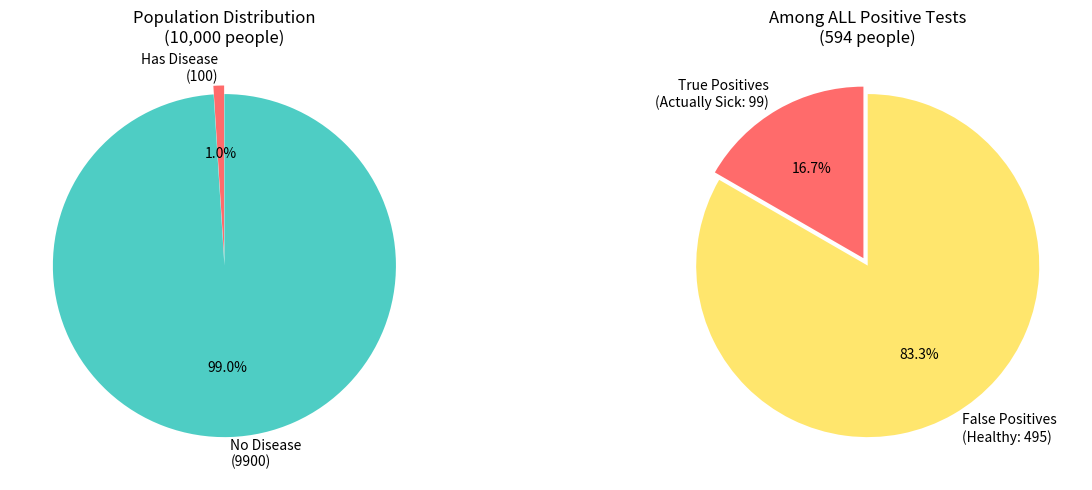

Write Python code to recreate this figure.
# ===============================================
# CONDITIONAL PROBABILITY: BASICS
# ===============================================

from fractions import Fraction

print("=" * 50)
print("CONDITIONAL PROBABILITY")
print("=" * 50)

# Example: Drawing cards
# What's P(Heart | Red card)?

print("\nP(Heart | Red card) = ?")
print("\nGiven we drew a red card (26 cards: 13 hearts + 13 diamonds)")
print("What's the probability it's a heart?")

# Method 1: Direct calculation
# Out of 26 red cards, 13 are hearts
P_heart_given_red = Fraction(13, 26)
print(f"\nDirect: 13 hearts / 26 red cards = {P_heart_given_red}")

# Method 2: Using formula P(A|B) = P(A∩B) / P(B)
P_heart_and_red = Fraction(13, 52)  # All hearts are red
P_red = Fraction(26, 52)

P_heart_given_red_formula = P_heart_and_red / P_red
print(f"\nUsing formula: P(Heart ∩ Red) / P(Red)")
print(f"             = {P_heart_and_red} / {P_red} = {P_heart_given_red_formula}")

# ===============================================
# CONDITIONAL PROBABILITY: DATA SCIENCE EXAMPLE
# ===============================================

from fractions import Fraction
import pandas as pd

print("=" * 50)
print("REAL-WORLD EXAMPLE: Customer Purchases")
print("=" * 50)

# Simulated data: 100 customers
# Bought Premium | Clicked Ad = 30
# Bought Premium | No Click = 10
# No Premium | Clicked Ad = 20
# No Premium | No Click = 40

data = {
    'Clicked Ad': [30, 20, 50],
    'No Click': [10, 40, 50],
    'Total': [40, 60, 100]
}
df = pd.DataFrame(data, index=['Bought Premium', 'No Premium', 'Total'])
print("\nContingency Table:")
print(df)

# P(Premium | Clicked Ad)
P_premium_given_click = Fraction(30, 50)
print(f"\nP(Premium | Clicked Ad) = 30/50 = {P_premium_given_click} = {float(P_premium_given_click):.1%}")

# P(Premium | No Click)
P_premium_given_no_click = Fraction(10, 50)
print(f"P(Premium | No Click) = 10/50 = {P_premium_given_no_click} = {float(P_premium_given_no_click):.1%}")

# Overall P(Premium)
P_premium = Fraction(40, 100)
print(f"\nOverall P(Premium) = 40/100 = {P_premium} = {float(P_premium):.1%}")

print("\n📊 Insight: Clicking the ad INCREASES purchase probability!")
print(f"   From {float(P_premium_given_no_click):.1%} to {float(P_premium_given_click):.1%}")

# ===============================================
# BAYES' THEOREM: MEDICAL TESTING EXAMPLE
# ===============================================

print("=" * 50)
print("BAYES' THEOREM: Medical Test Example")
print("=" * 50)

# Classic example: Does a positive test mean you have the disease?

# Given:
P_disease = 0.01       # 1% of population has the disease (Prior)
P_positive_given_disease = 0.99  # Test sensitivity: 99% (Likelihood)
P_positive_given_no_disease = 0.05  # False positive rate: 5%

print("\nGiven Information:")
print(f"• P(Disease) = {P_disease:.1%} (1 in 100 people have it)")
print(f"• P(+Test | Disease) = {P_positive_given_disease:.1%} (sensitivity)")
print(f"• P(+Test | No Disease) = {P_positive_given_no_disease:.1%} (false positive)")

# Calculate P(Positive Test) using Total Probability
P_no_disease = 1 - P_disease
P_positive = (P_positive_given_disease * P_disease + 
              P_positive_given_no_disease * P_no_disease)

print(f"\nP(+Test) = P(+|D)·P(D) + P(+|¬D)·P(¬D)")
print(f"        = {P_positive_given_disease}×{P_disease} + {P_positive_given_no_disease}×{P_no_disease}")
print(f"        = {P_positive:.4f}")

# Apply Bayes' Theorem
P_disease_given_positive = (P_positive_given_disease * P_disease) / P_positive

print(f"\n\n🔍 Bayes' Theorem: P(Disease | +Test) = ?")
print(f"\nP(D|+) = P(+|D) × P(D) / P(+)")
print(f"       = {P_positive_given_disease} × {P_disease} / {P_positive:.4f}")
print(f"       = {P_disease_given_positive:.4f}")
print(f"       ≈ {P_disease_given_positive:.1%}")

print("\n" + "=" * 50)
print("⚠️  COUNTERINTUITIVE RESULT!")
print(f"Even with a positive test, there's only ~{P_disease_given_positive:.1%} chance")
print("of actually having the disease!")
print("\nThis is because the disease is RARE (low prior).")
print("Most positive tests are FALSE POSITIVES.")
print("=" * 50)

# ===============================================
# VISUALIZING BAYES' THEOREM
# ===============================================

import matplotlib.pyplot as plt
import numpy as np

# Population of 10,000 people
N = 10000

# Using our medical test example
have_disease = int(N * 0.01)  # 100 people
no_disease = N - have_disease  # 9900 people

# True positives and false positives
true_positives = int(have_disease * 0.99)  # 99
false_positives = int(no_disease * 0.05)   # 495

total_positive = true_positives + false_positives

fig, axes = plt.subplots(1, 2, figsize=(14, 5))

# Plot 1: Population breakdown
ax1 = axes[0]
sizes = [have_disease, no_disease]
labels = [f'Has Disease\n({have_disease})', f'No Disease\n({no_disease})']
colors = ['#ff6b6b', '#4ecdc4']
ax1.pie(sizes, labels=labels, colors=colors, autopct='%1.1f%%', 
        startangle=90, explode=(0.05, 0))
ax1.set_title('Population Distribution\n(10,000 people)')

# Plot 2: Among positive tests
ax2 = axes[1]
sizes2 = [true_positives, false_positives]
labels2 = [f'True Positives\n(Actually Sick: {true_positives})', 
           f'False Positives\n(Healthy: {false_positives})']
colors2 = ['#ff6b6b', '#ffe66d']
wedges, texts, autotexts = ax2.pie(sizes2, labels=labels2, colors=colors2, 
                                    autopct='%1.1f%%', startangle=90,
                                    explode=(0.05, 0))
ax2.set_title(f'Among ALL Positive Tests\n({total_positive} people)')

plt.tight_layout()
plt.show()

print(f"\nOf {total_positive} positive tests:")
print(f"  • Only {true_positives} truly have the disease")
print(f"  • {false_positives} are false alarms!")
print(f"\nP(Disease | Positive) = {true_positives}/{total_positive} = {true_positives/total_positive:.1%}")

# ===============================================
# BAYES' THEOREM: SPAM CLASSIFICATION
# ===============================================

print("=" * 50)
print("BAYES' THEOREM: Spam Email Detection")
print("=" * 50)

# Email spam detection example
# Given: Email contains the word "FREE"
# What's the probability it's spam?

# Prior probabilities (from training data)
P_spam = 0.30        # 30% of emails are spam
P_not_spam = 0.70    # 70% are legitimate

# Likelihoods
P_free_given_spam = 0.65      # 65% of spam contains "FREE"
P_free_given_not_spam = 0.05  # 5% of legit emails contain "FREE"

print("\nPrior knowledge:")
print(f"  P(Spam) = {P_spam:.0%}")
print(f"  P('FREE' | Spam) = {P_free_given_spam:.0%}")
print(f"  P('FREE' | Not Spam) = {P_free_given_not_spam:.0%}")

# Calculate P("FREE")
P_free = P_free_given_spam * P_spam + P_free_given_not_spam * P_not_spam

# Bayes' Theorem
P_spam_given_free = (P_free_given_spam * P_spam) / P_free

print(f"\n📧 If an email contains 'FREE':")
print(f"   P(Spam | 'FREE') = {P_spam_given_free:.1%}")

# Now add another word: "WINNER"
print("\n" + "-" * 50)
print("Adding more evidence: Email also contains 'WINNER'")

# Update prior with what we've learned
P_spam_updated = P_spam_given_free
P_not_spam_updated = 1 - P_spam_updated

# Likelihoods for "WINNER"
P_winner_given_spam = 0.45
P_winner_given_not_spam = 0.02

P_winner = (P_winner_given_spam * P_spam_updated + 
            P_winner_given_not_spam * P_not_spam_updated)

P_spam_given_both = (P_winner_given_spam * P_spam_updated) / P_winner

print(f"   P(Spam | 'FREE' AND 'WINNER') = {P_spam_given_both:.1%}")
print("\n🎯 This is how Naive Bayes classifier works!")
